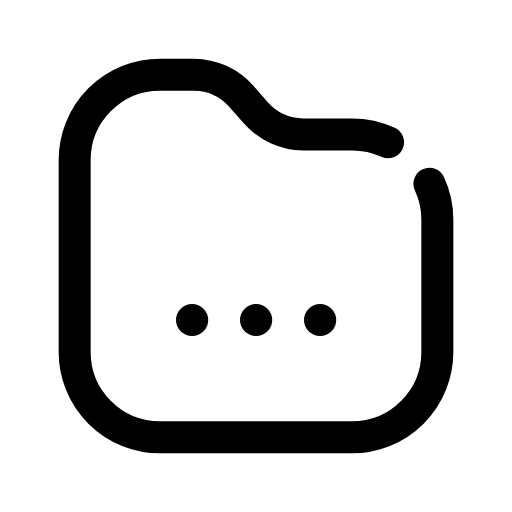
t = 0.00 s
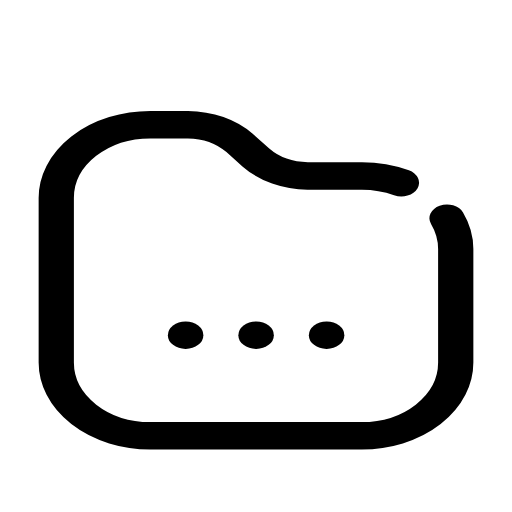
t = 0.14 s
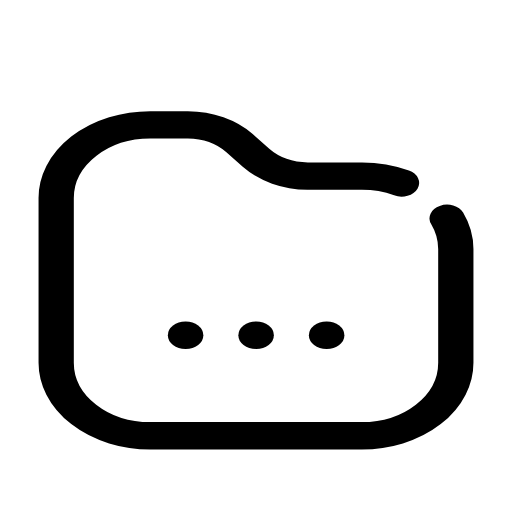
t = 0.21 s
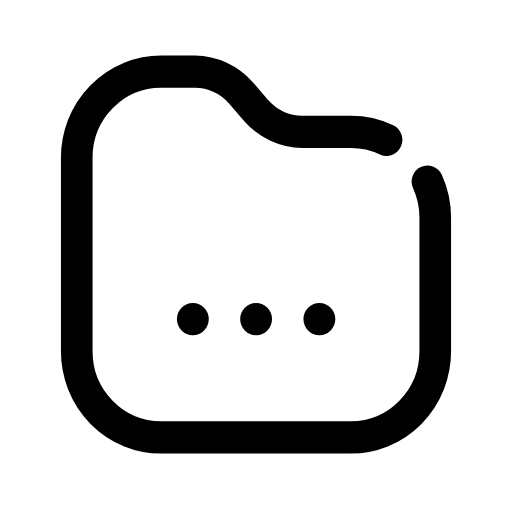
t = 0.33 s
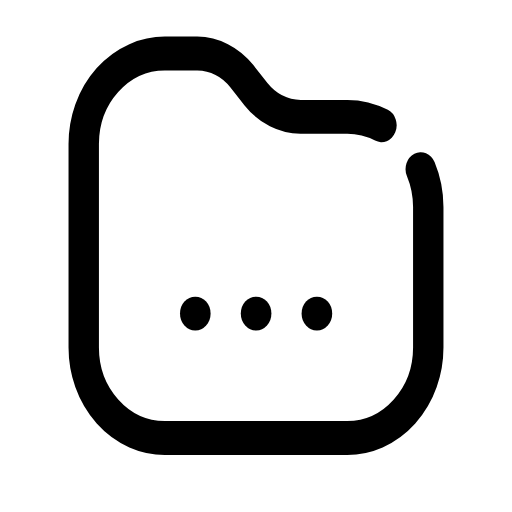
t = 0.49 s
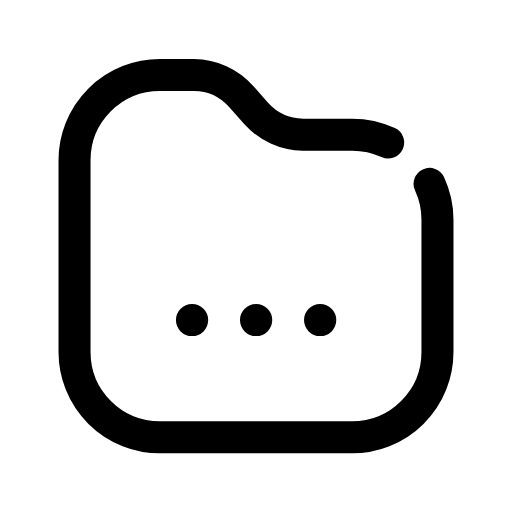
t = 0.60 s

The animated SVG that drew these frames (rendered in a browser with its animation timeline set to each time). Animation: 1 CSS @keyframes rule; one cycle of 0.70 s, repeats indefinitely.

<svg xmlns="http://www.w3.org/2000/svg" viewBox="0 0 24 24" width="24" height="24" class="rd-a-folder-ellipsis" data-rd-animate="hover"><style>.rd-a-folder-ellipsis{overflow:visible}.rd-a-folder-ellipsis *{transform-box:view-box}.rd-a-folder-ellipsis .a{transform-origin:12px 20px}@media (prefers-reduced-motion:no-preference){.rd-a-folder-ellipsis[data-rd-animate="hover"]:hover .a,:hover>.rd-a-folder-ellipsis[data-rd-animate="parent"] .a,.rd-a-folder-ellipsis[data-rd-animate="play"] .a,.rd-a-folder-ellipsis[data-rd-animate="loop"] .a{animation:rd-folder-ellipsis-m calc(0.7s*var(--rd-speed,1)) cubic-bezier(.34,1.3,.5,1)}.rd-a-folder-ellipsis[data-rd-animate="loop"] *{animation-iteration-count:infinite!important}@keyframes rd-folder-ellipsis-m{0%,100%{scale:1 1}40%{scale:1.1 .86}70%{scale:.95 1.06}}}</style><g fill="none" stroke="currentColor" stroke-linecap="round" stroke-linejoin="round" stroke-width="1.5"><g class="a"><path d="M20.13 8.61A4 4 0 0 1 20.5 10.3v6.2a4 4 0 0 1-4 4h-9a4 4 0 0 1-4-4v-9a4 4 0 0 1 4-4h1.6a3 3 0 0 1 2.2 1l.700.8a3 3 0 0 0 2.2 1h2.3a4 4 0 0 1 1.69.370"/><path d="M9 15h.01"/><path d="M12 15h.01"/><path d="M15 15h.01"/></g></g></svg>
